Image classification data set "Dataset" (Zahrahfzhm/KlasifikasiUang on GitHub). Class labels (3): duaribu, limaribu, seribu.

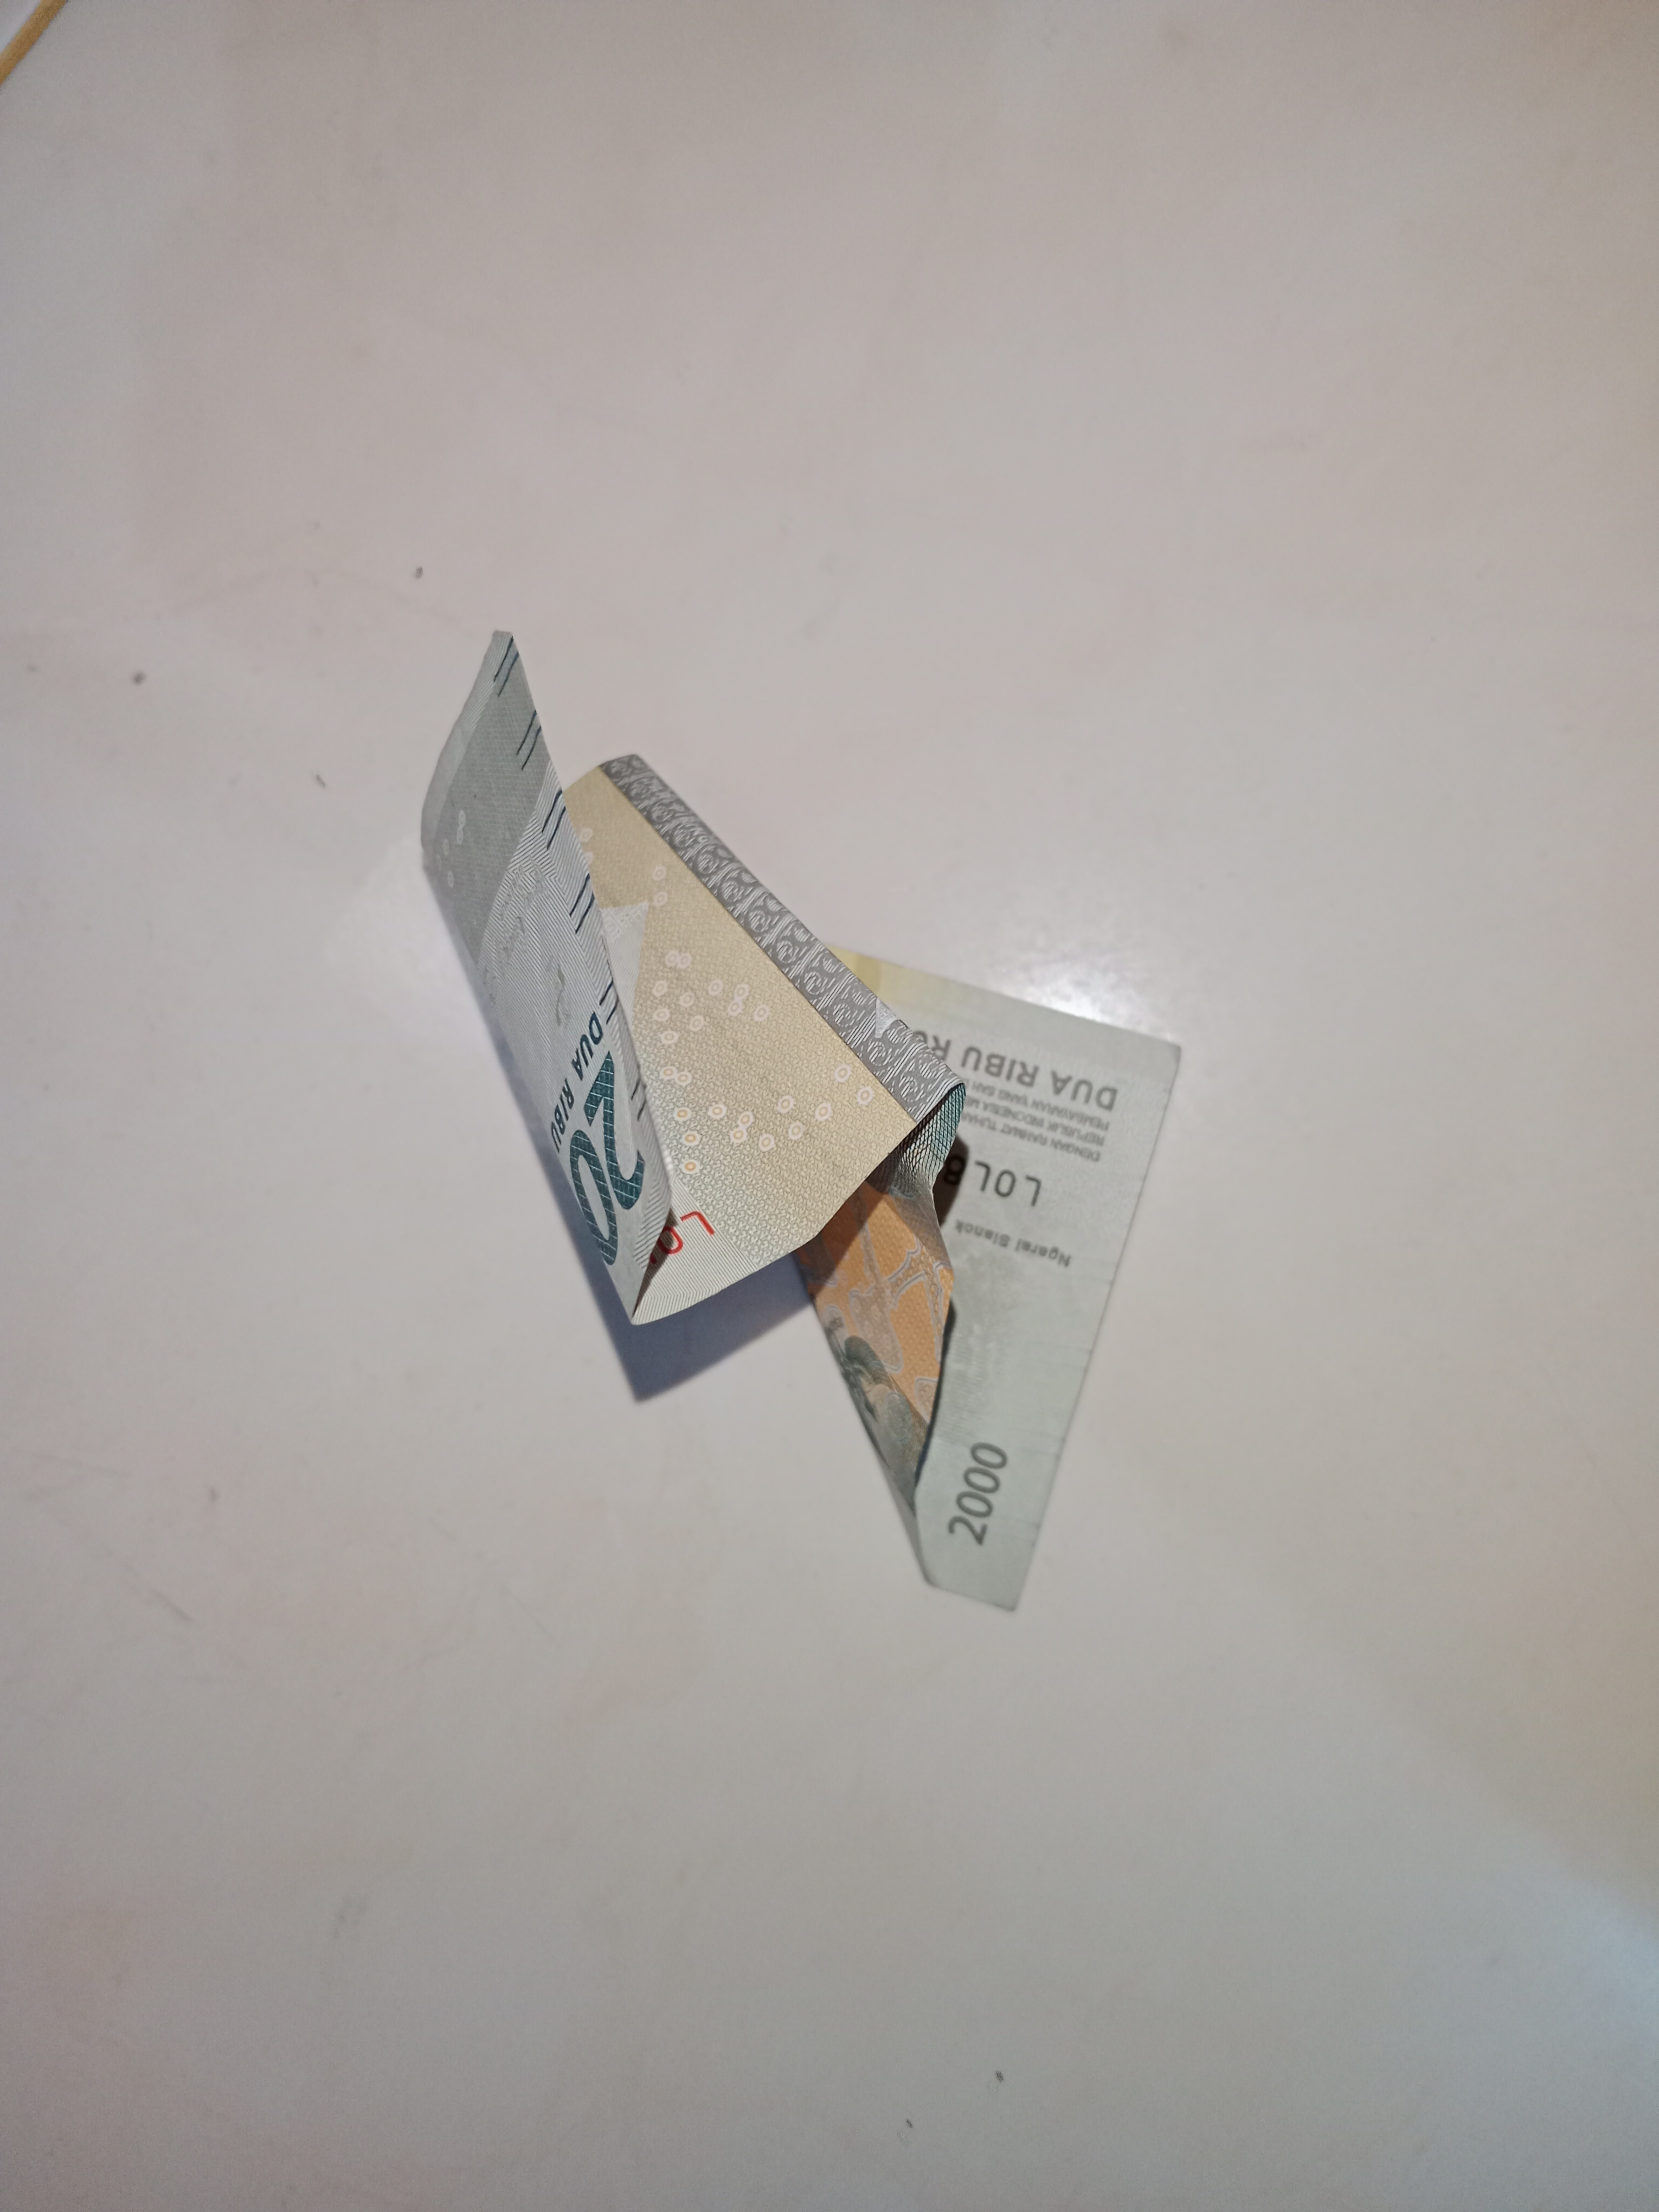
Label: duaribu

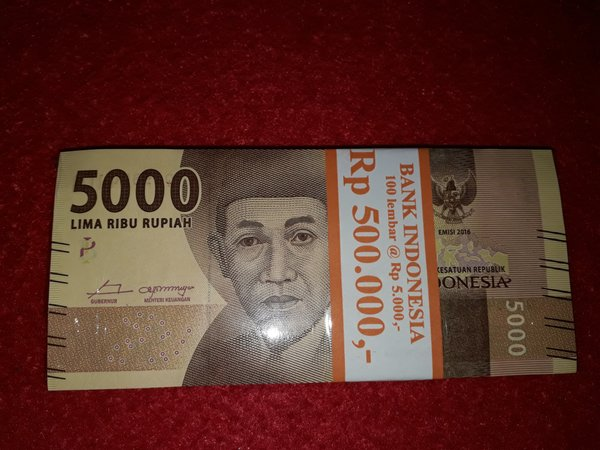
Label: limaribu

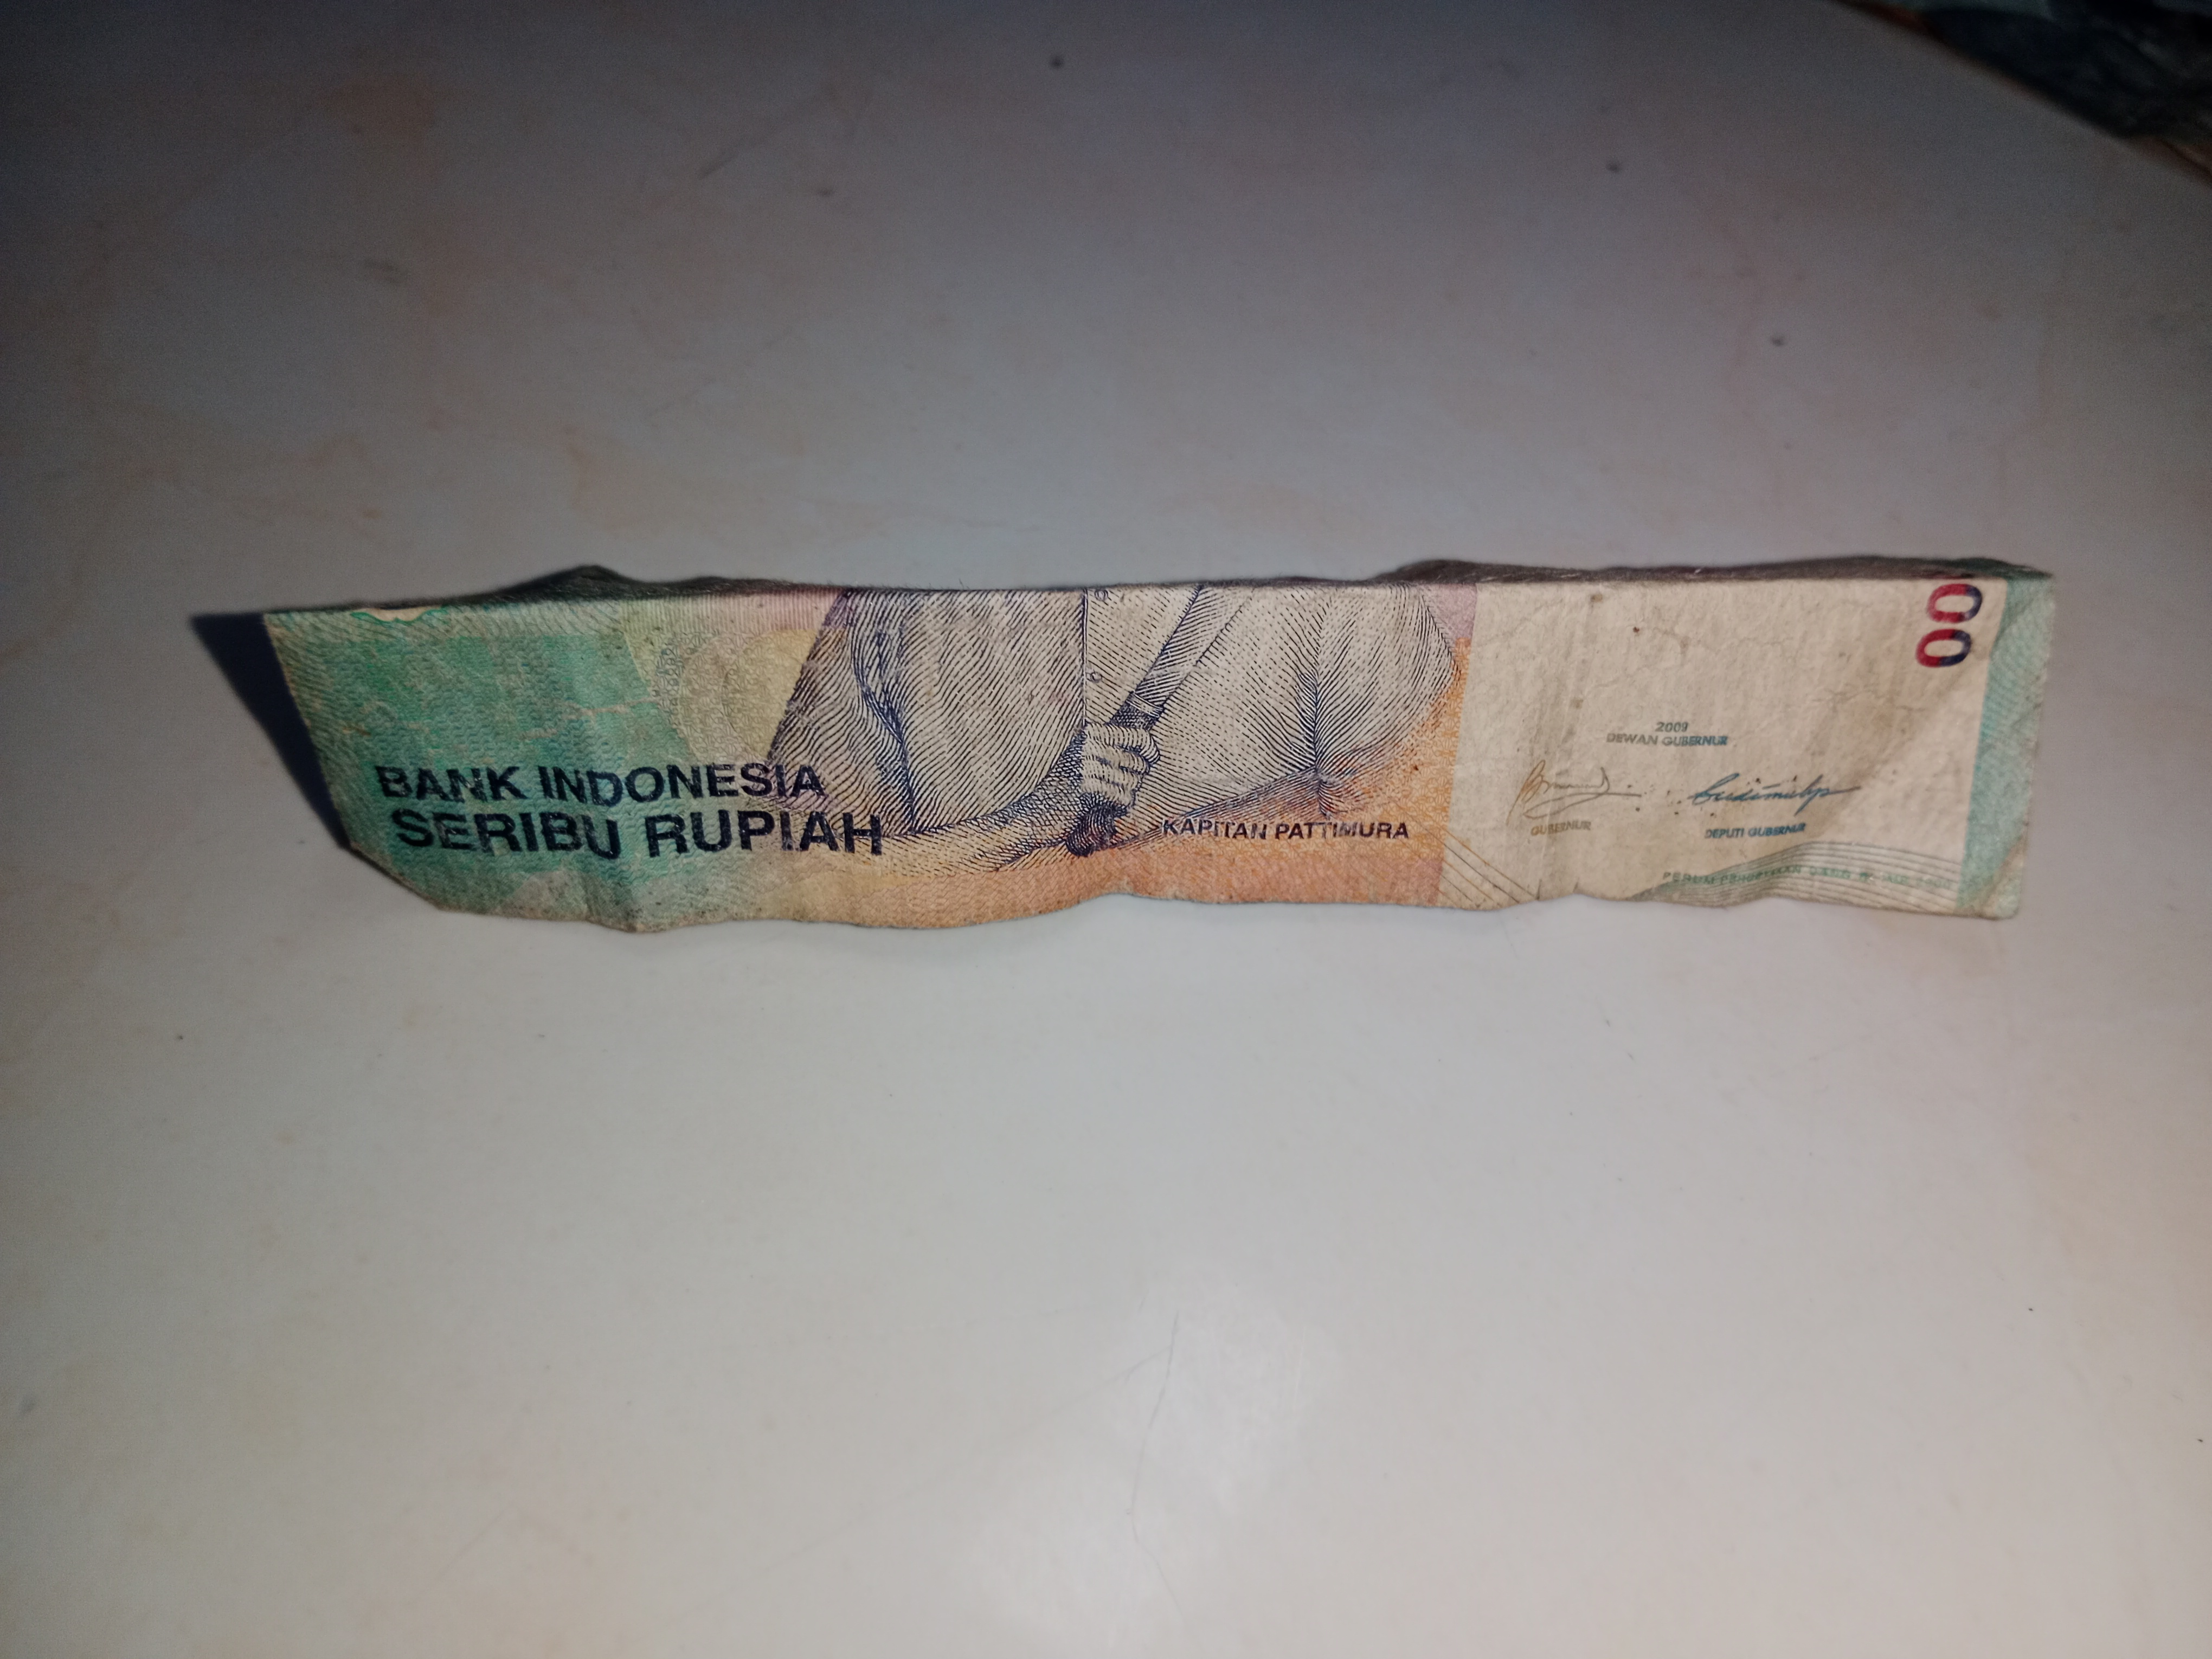
Label: seribu

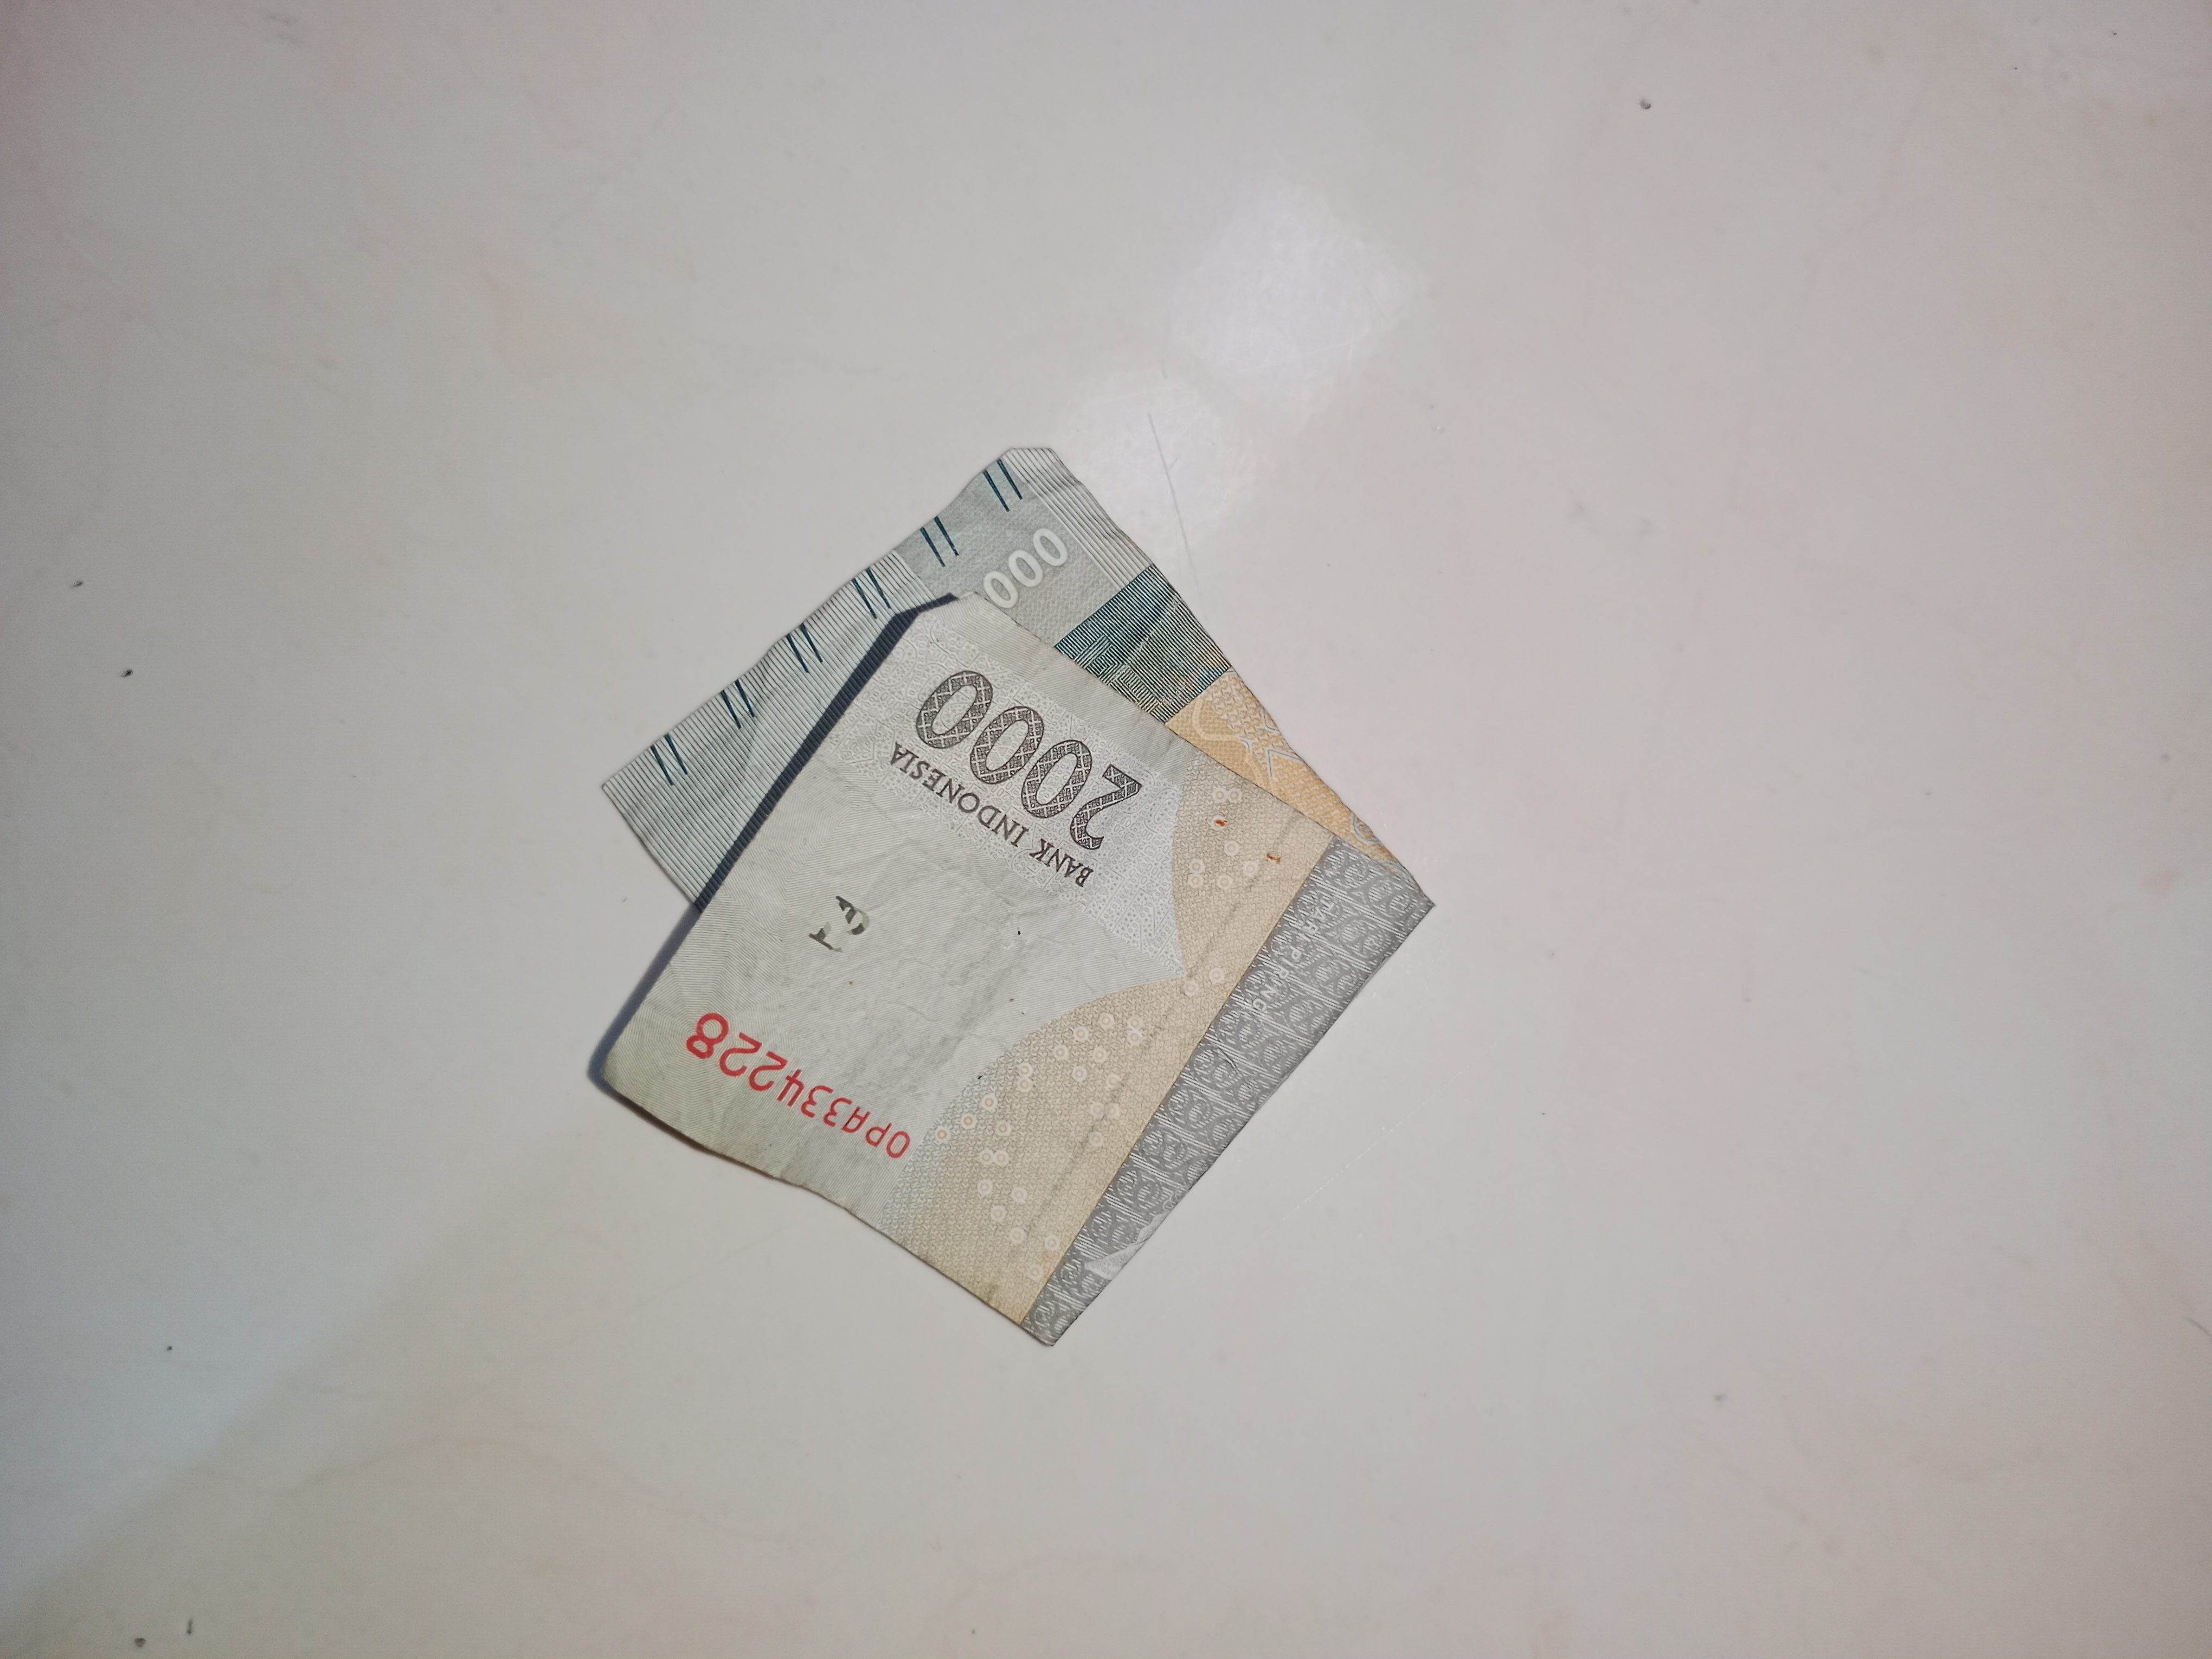
Label: duaribu

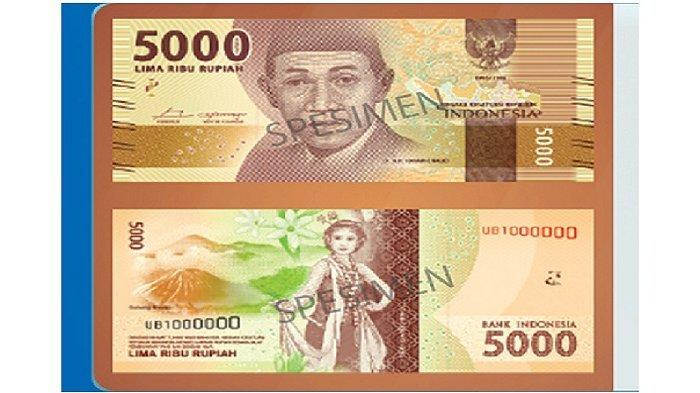
Label: limaribu

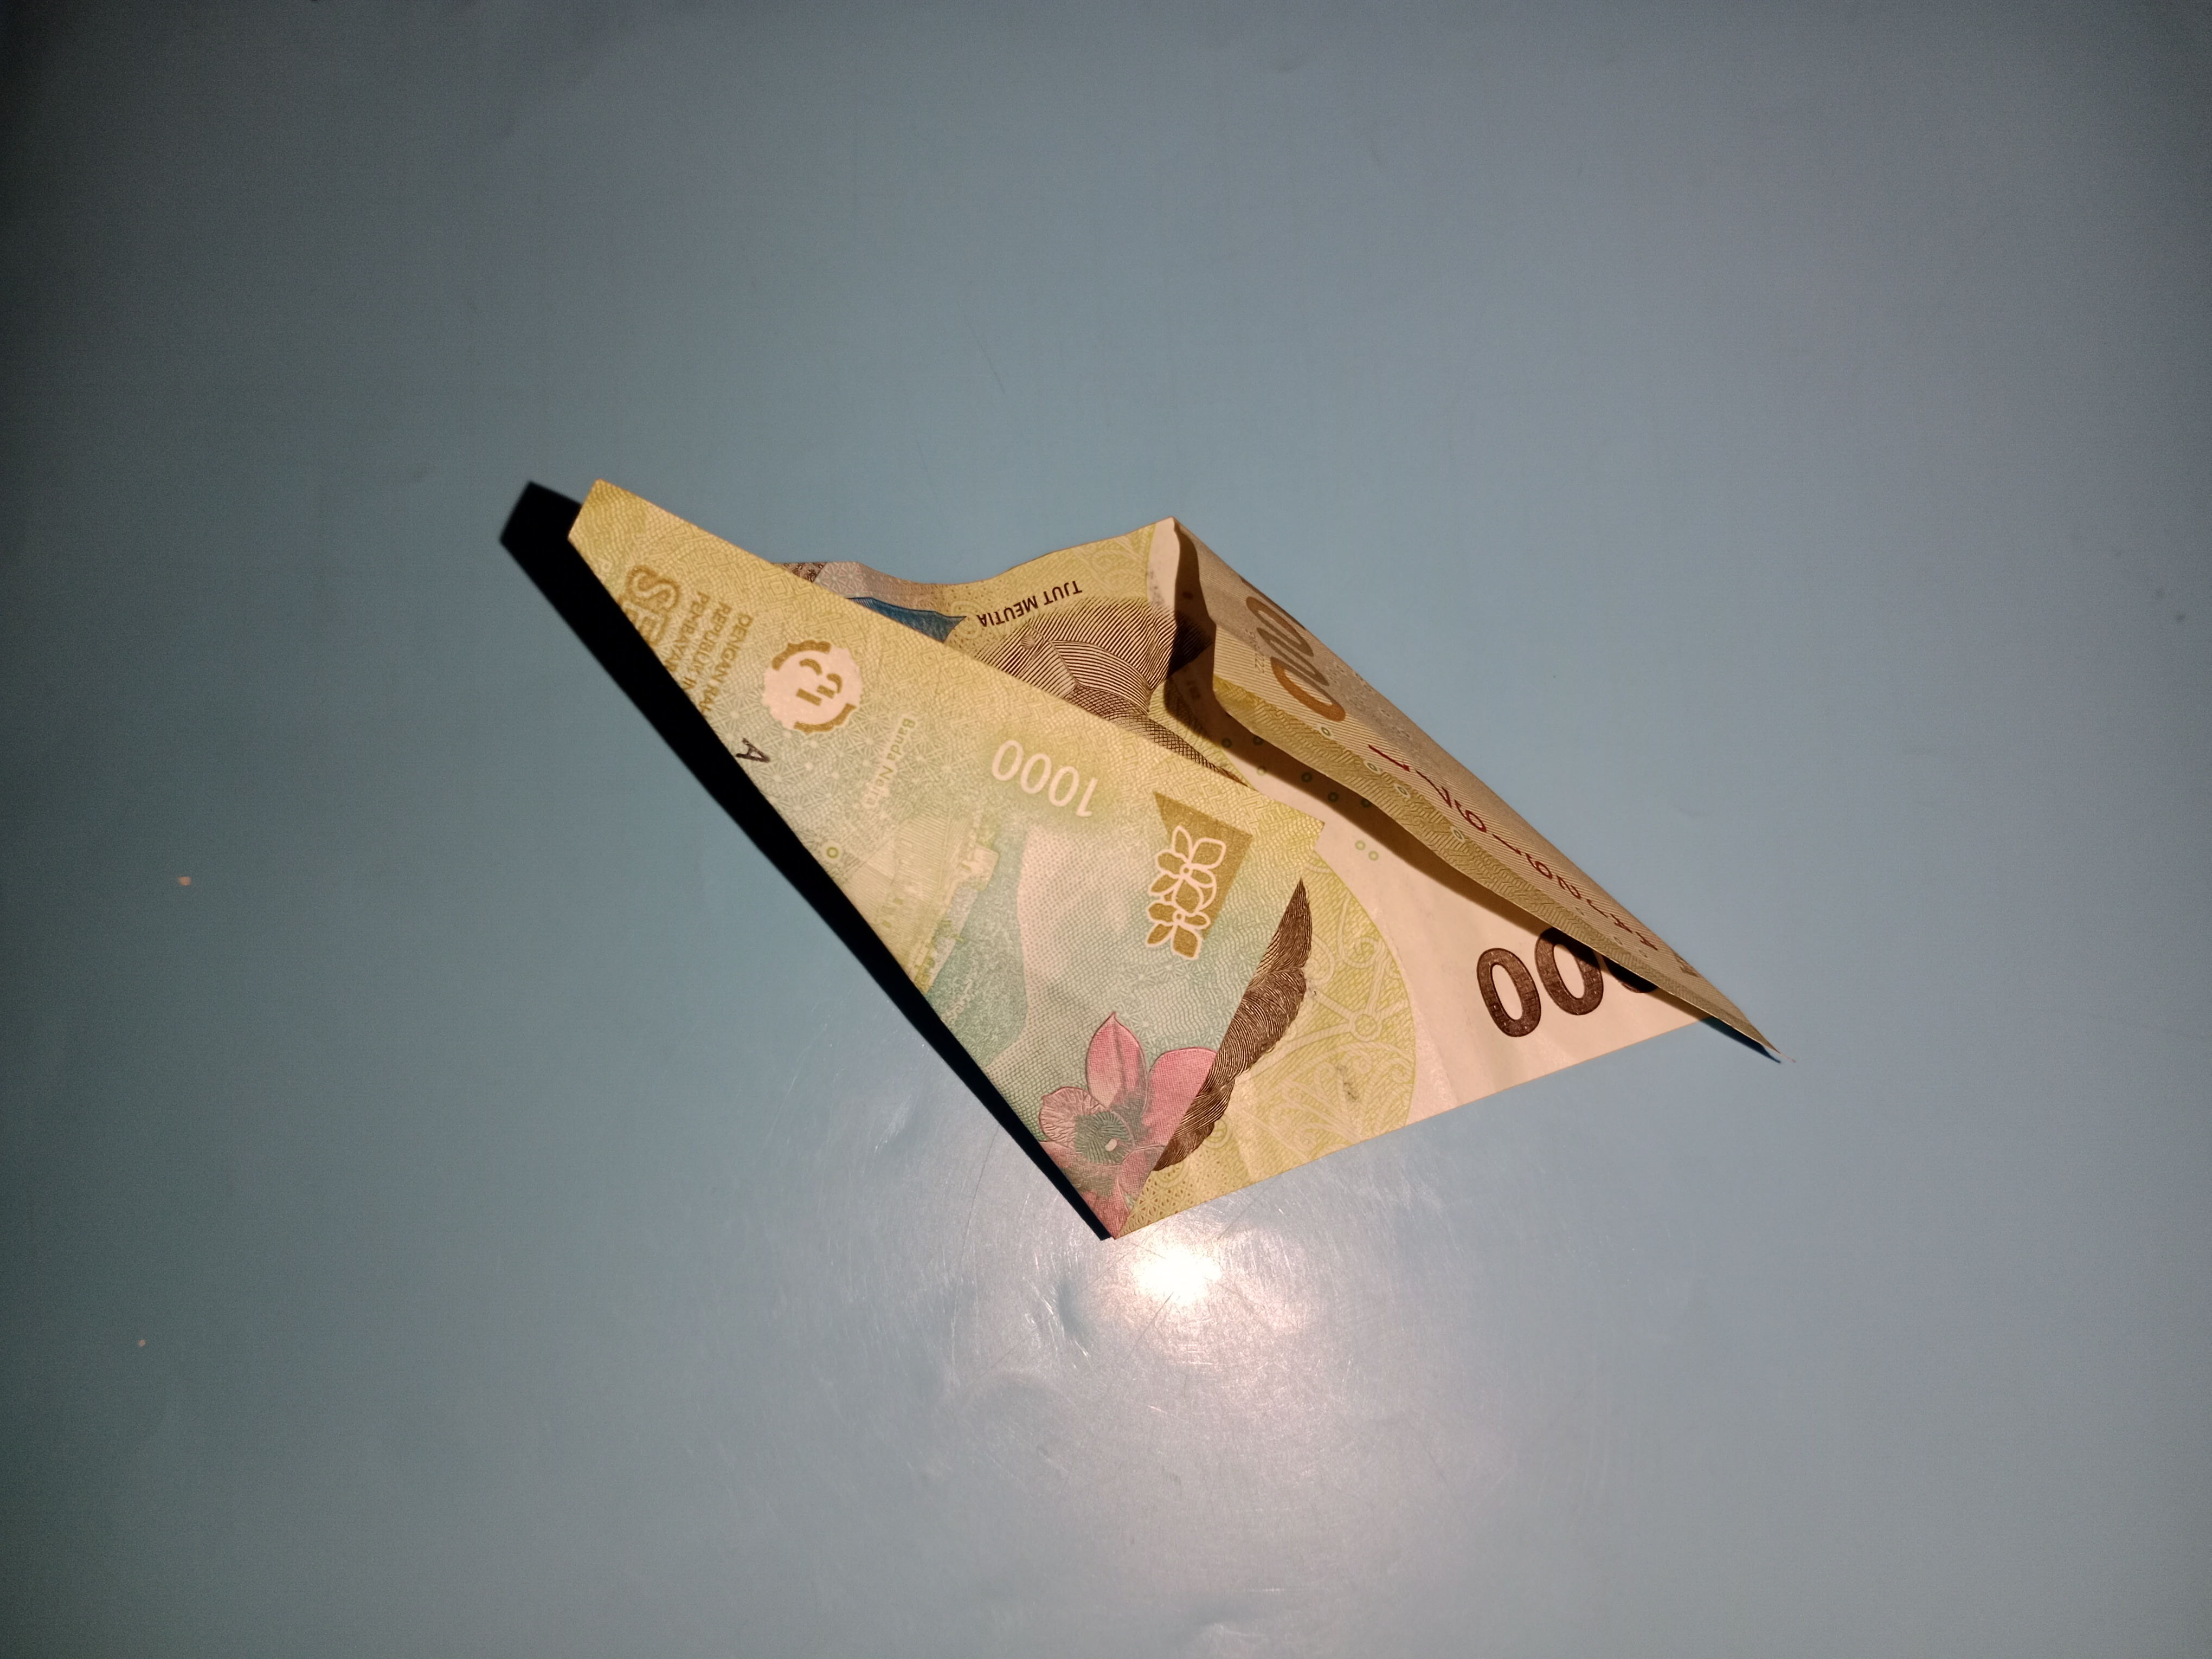
Label: seribu
